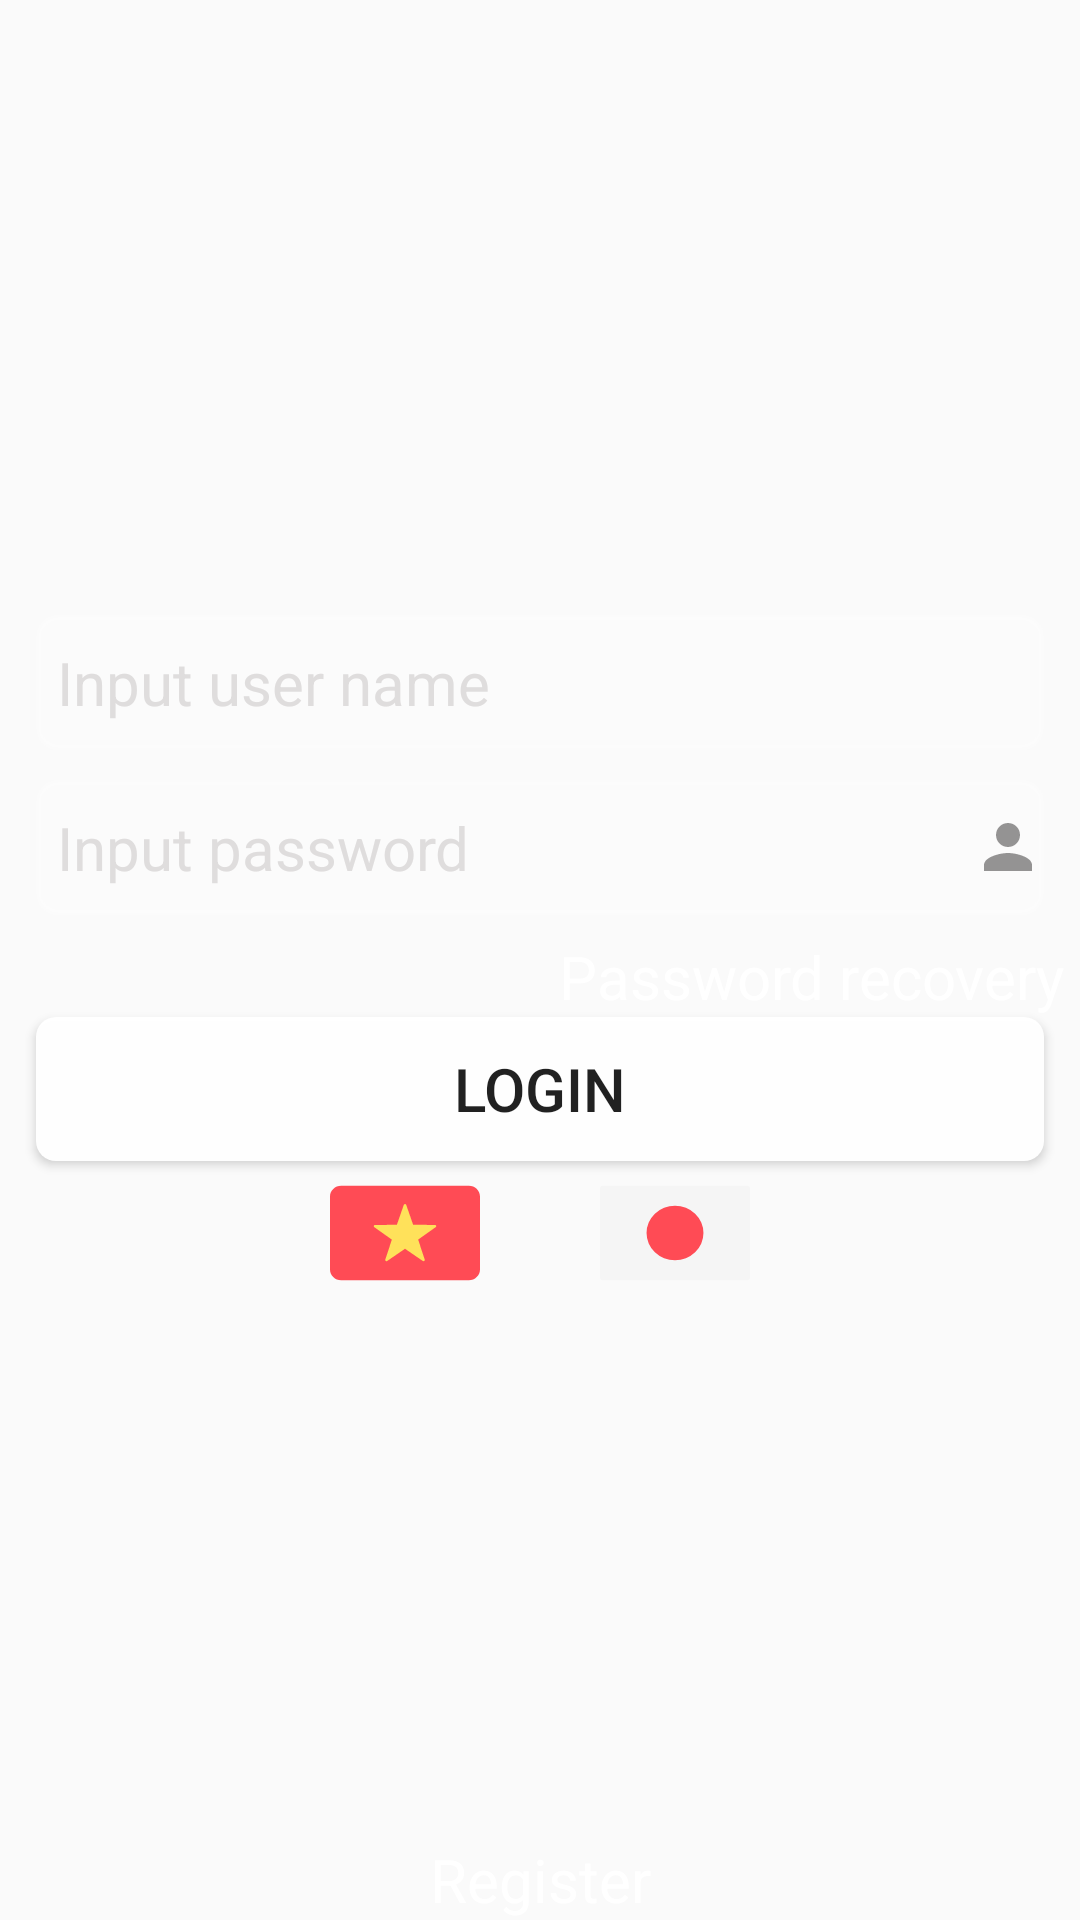

Produce the Android XML layout that renders to this screen, including the resource entries it uses.
<!-- AndroidManifest.xml: application theme AppTheme -->
<!-- res/layout/activity_login.xml -->
<?xml version="1.0" encoding="utf-8"?>

<layout xmlns:android="http://schemas.android.com/apk/res/android">
    <FrameLayout android:layout_width="match_parent"
        android:layout_height="match_parent"
        android:background="@drawable/background_login_1200"
        >

        <LinearLayout
            android:layout_width="350sp"
            android:layout_height="wrap_content"
            android:layout_gravity="center"
            android:orientation="vertical"
            >

            <EditText
                android:layout_width="match_parent"
                android:layout_height="@dimen/edittext_height"
                android:inputType="textPersonName"
                android:textSize="@dimen/text_size"
                android:id="@+id/txtUserName"
                android:hint="@string/txt_user_name"
                android:textColor="#FFF"
                android:textColorHint="#dfdddd"
                android:layout_weight="1.00"
                android:drawableEnd="@drawable/username"
                android:background="@drawable/background_edittext"
                android:maxLength="15"
                android:layout_marginBottom="10dp"
                android:layout_marginLeft="7dp"
                android:layout_marginRight="7dp"
                android:paddingLeft="7dp" />

            <EditText
                android:layout_width="match_parent"
                android:layout_height="@dimen/edittext_height"
                android:inputType="textPersonName"
                android:textSize="@dimen/text_size"
                android:id="@+id/txtPasswword"
                android:textColorHint="#dfdddd"
                android:hint="@string/txt_password"
                android:layout_weight="1.00"
                android:drawableEnd="@drawable/ic_person_black_24dp"
                android:textColor="#FFF"
                android:textCursorDrawable="@color/colorWhite"
                android:cursorVisible="true"
                android:background="@drawable/background_edittext"
                android:maxLength="15"
                android:password="true"
                android:layout_marginBottom="7dp"
                android:paddingLeft="7dp"
                android:layout_marginLeft="7dp"
                android:layout_marginRight="7dp" />

            <TextView
                android:text="@string/txt_view_recovery"
                android:layout_width="wrap_content"
                android:layout_height="wrap_content"
                android:id="@+id/lblPassword"
                android:textColor="#FFF"
                android:textSize="20dp"
                android:hint="@string/btn_login"
                android:layout_gravity="right"
                android:layout_weight="1.00"
                />

            <Button
                android:text="@string/btn_login"
                android:layout_width="match_parent"
                android:layout_height="wrap_content"
                android:layout_gravity="center"
                android:textSize="@dimen/text_size"
                android:id="@+id/btnLogin"
                android:background="@drawable/background_button"
                android:drawableRight="@drawable/login"
                android:layout_weight="1.00"
                android:layout_marginLeft="7dp"
                android:layout_marginRight="7dp"
                android:onClick="loginAction"
                />

            <LinearLayout
                android:orientation="horizontal"
                android:layout_width="match_parent"
                android:layout_height="match_parent"
                android:gravity="center"
                >
                <Button
                    android:layout_width="50dp"
                    android:layout_height="wrap_content"
                    android:layout_gravity="center"
                    android:layout_marginRight="20dp"
                    android:textSize="@dimen/text_size"
                    android:id="@+id/btnVn"
                    android:background="@drawable/ic_vietnam"
                    android:onClick="onClickVn"
                    />

                <Button
                    android:layout_width="50dp"
                    android:layout_height="wrap_content"
                    android:layout_gravity="center"
                    android:layout_marginLeft="20dp"
                    android:textSize="@dimen/text_size"
                    android:id="@+id/btnJp"
                    android:background="@drawable/ic_japan"
                    android:onClick="onClickJp"
                    />
            </LinearLayout>
        </LinearLayout>



        <LinearLayout
            android:orientation="vertical"
            android:layout_width="wrap_content"
            android:layout_height="wrap_content"
            android:layout_gravity="bottom|center">

            <TextView
                android:text="@string/txt_view_register"
                android:layout_width="wrap_content"
                android:layout_height="wrap_content"
                android:id="@+id/lblRegister"
                android:textSize="@dimen/text_size"
                android:textColor="#FFF"
                android:hint="Đăng ký tại đây"
                android:layout_weight="1.00"
                android:gravity="center"
                />
        </LinearLayout>

    </FrameLayout>
</layout>
<!-- resources referenced by this layout -->
<resources>
  <color name="colorWhite">#fff</color>
  <dimen name="edittext_height">45dp</dimen>
  <dimen name="text_size">20sp</dimen>
  <!-- drawable background_button (drawable) -->
  <?xml version="1.0" encoding="utf-8"?>
  
  <shape xmlns:android="http://schemas.android.com/apk/res/android"
      android:shape="rectangle">
      
      <corners android:radius="20px"/>
  
      
      <solid android:color="@color/colorWhiteButton"/>
  </shape>
  <!-- drawable background_edittext (drawable) -->
  <?xml version="1.0" encoding="utf-8"?>
  
  <shape xmlns:android="http://schemas.android.com/apk/res/android"
      android:shape="rectangle">
      
      <corners android:radius="20px"/>
  
      
      <solid android:color="@color/colorWhiteEditText"/>
  
      
      <stroke android:color="@color/colorWhiteEditText" android:width="5px"/>
  
  </shape>
  <!-- drawable ic_japan (drawable) -->
  <vector android:height="24dp" android:viewportHeight="512.0"
      android:viewportWidth="512.0" android:width="24dp" xmlns:android="http://schemas.android.com/apk/res/android">
      <path android:fillColor="#F5F5F5" android:pathData="M503.2,423.7H8.8c-4.9,0 -8.8,-4 -8.8,-8.8V97.1c0,-4.9 4,-8.8 8.8,-8.8h494.3c4.9,0 8.8,4 8.8,8.8v317.8C512,419.8 508,423.7 503.2,423.7z"/>
      <path android:fillColor="#FF4B55" android:pathData="M256,256m-97.1,0a97.1,97.1 0,1 1,194.2 0a97.1,97.1 0,1 1,-194.2 0"/>
  </vector>
  <!-- drawable ic_person_black_24dp (drawable) -->
  <vector xmlns:android="http://schemas.android.com/apk/res/android"
          android:width="24dp"
          android:height="24dp"
          android:viewportWidth="24.0"
          android:viewportHeight="24.0">
      <path
          android:fillColor="#949393"
          android:pathData="M12,12c2.21,0 4,-1.79 4,-4s-1.79,-4 -4,-4 -4,1.79 -4,4 1.79,4 4,4zM12,14c-2.67,0 -8,1.34 -8,4v2h16v-2c0,-2.66 -5.33,-4 -8,-4z"/>
  </vector>
  <!-- drawable ic_vietnam (drawable) -->
  <vector android:height="24dp" android:viewportHeight="511.9"
      android:viewportWidth="511.9" android:width="24dp" xmlns:android="http://schemas.android.com/apk/res/android">
      <path android:fillColor="#FF4B55" android:pathData="M473.7,88.3H38.3c-21.1,0 -38.3,17.1 -38.3,38.3v258.8c0,21.2 17.2,38.3 38.3,38.3h435.3c21.2,0 38.3,-17.2 38.3,-38.3v-258.8C512,105.3 494.8,88.3 473.7,88.3z"/>
      <path android:fillColor="#FFE15A" android:pathData="M260.1,155.9l23.6,70.8l74.6,0.6c4.2,0 5.9,5.4 2.5,7.8l-60,44.3l22.5,71.1c1.3,4 -3.3,7.3 -6.7,4.8l-60.6,-43.3l-60.7,43.4c-3.4,2.4 -7.9,-0.9 -6.7,-4.8l22.5,-71.1l-60,-44.3c-3.4,-2.5 -1.6,-7.8 2.5,-7.8l74.6,-0.6l23.6,-70.8C253.2,151.9 258.8,151.9 260.1,155.9z"/>
  </vector>
  <string name="btn_login">Login</string>
  <string name="txt_password">Input password</string>
  <string name="txt_user_name">Input user name</string>
  <string name="txt_view_recovery">Password recovery</string>
  <string name="txt_view_register">Register</string>
  <style name="AppTheme" parent="Theme.AppCompat.Light.DarkActionBar">
          
          <item name="colorPrimary">@color/colorPrimary</item>
          <item name="colorPrimaryDark">@color/colorPrimaryDark</item>
          <item name="colorAccent">@color/colorAccent</item>
      </style>
  <color name="colorWhiteButton">#f9ffffff</color>
  <color name="colorWhiteEditText">#30ffffff</color>
  <color name="colorPrimary">#3F51B5</color>
  <color name="colorPrimaryDark">#303F9F</color>
  <color name="colorAccent">#FF4081</color>
</resources>
